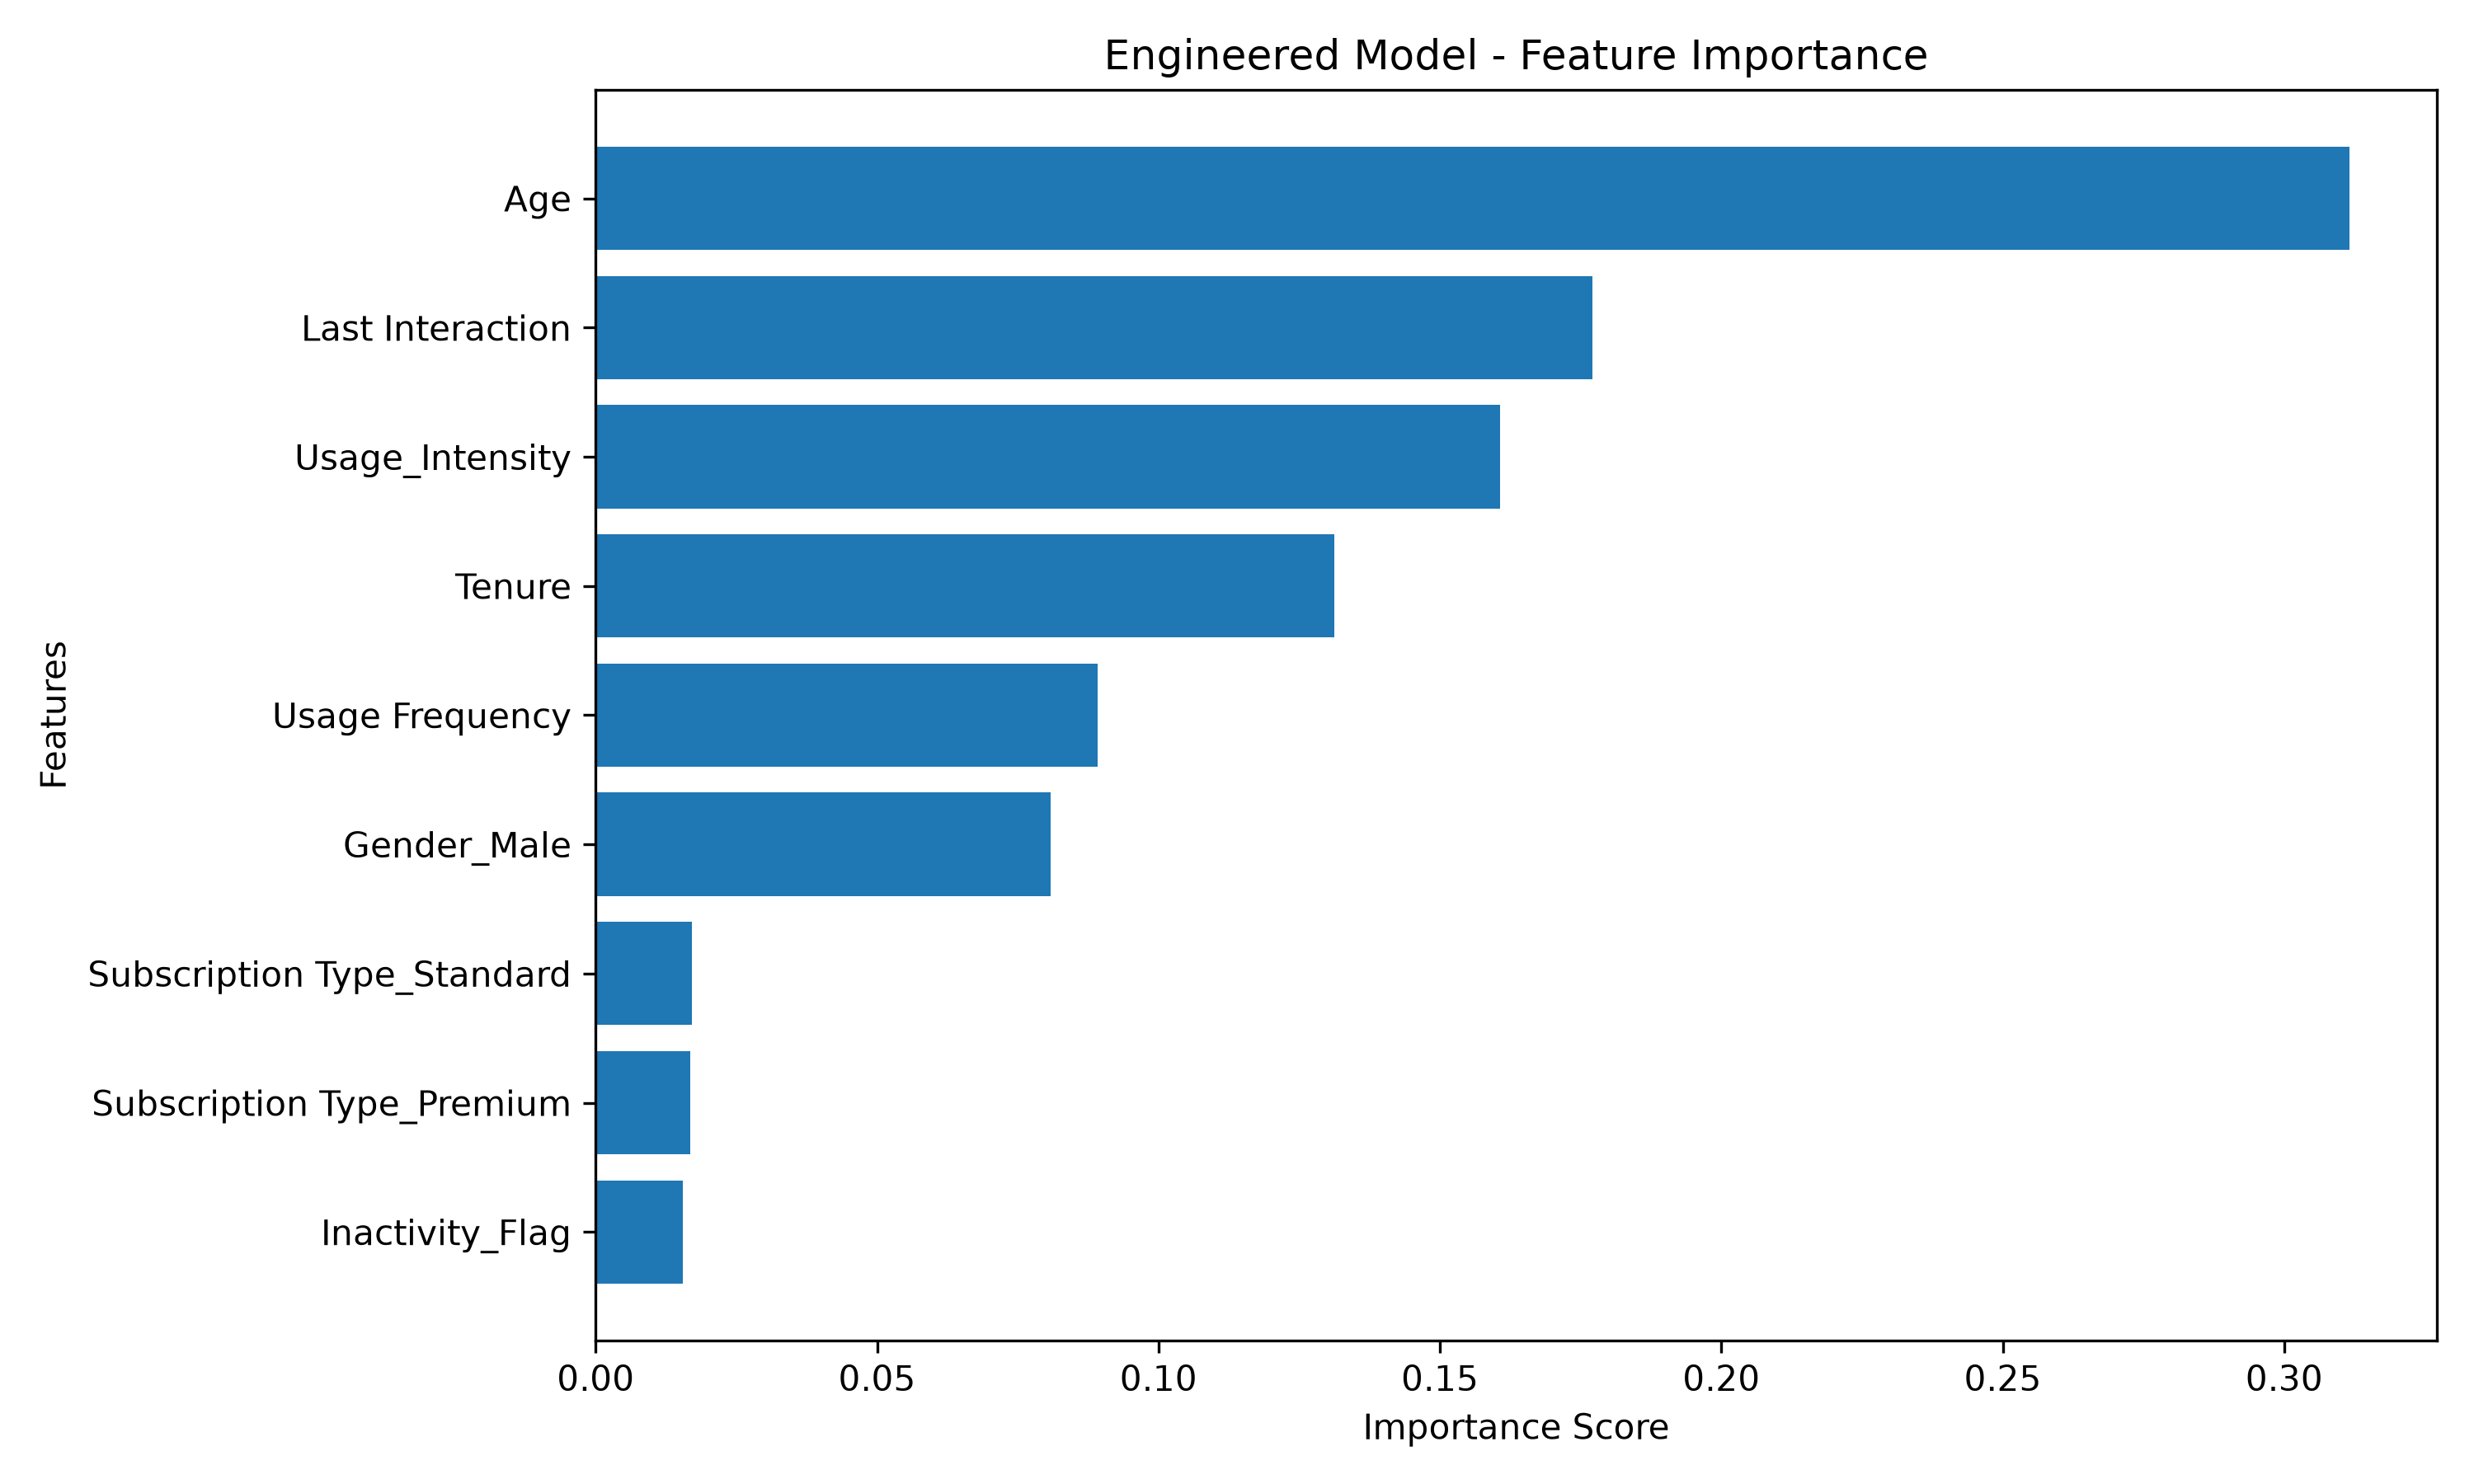

The file beside this chart, header and first rows:
Feature, Importance
Age, 0.3115
Last Interaction, 0.1771
Usage_Intensity, 0.1606
Tenure, 0.1312
Usage Frequency, 0.08921
Gender_Male, 0.0809
Subscription Type_Standard, 0.01703
Subscription Type_Premium, 0.0168
Inactivity_Flag, 0.01554
